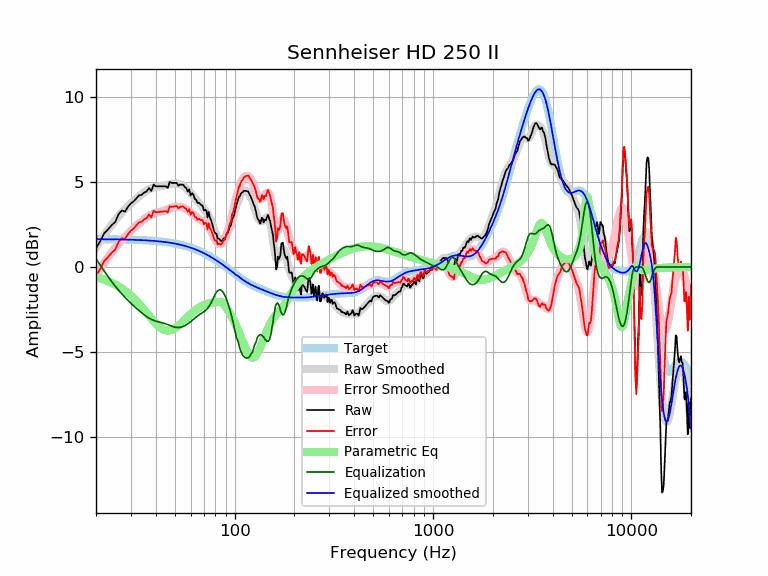

Data behind this chart, as committed beside it:
frequency, raw, error, smoothed, error_smoothed, equalization, parametric_eq, equalized_raw, equalized_smoothed, target
20, 1.12, -0.52, 1.15, -0.48, 0.48, -0.59, 1.60, 1.64, 1.64
21, 1.52, -0.12, 1.53, -0.11, 0.11, -0.66, 1.62, 1.64, 1.64
22, 1.99, 0.35, 1.88, 0.24, -0.24, -0.75, 1.75, 1.64, 1.64
23, 2.22, 0.58, 2.20, 0.56, -0.56, -0.84, 1.65, 1.63, 1.63
24, 2.47, 0.84, 2.49, 0.86, -0.86, -0.93, 1.61, 1.63, 1.63
25, 2.65, 1.02, 2.76, 1.13, -1.13, -1.04, 1.52, 1.63, 1.63
26, 3.11, 1.49, 3.00, 1.37, -1.37, -1.15, 1.74, 1.62, 1.62
27, 3.33, 1.71, 3.21, 1.59, -1.59, -1.27, 1.74, 1.62, 1.62
28, 3.26, 1.65, 3.41, 1.79, -1.79, -1.40, 1.48, 1.62, 1.62
29, 3.55, 1.94, 3.58, 1.97, -1.97, -1.54, 1.58, 1.61, 1.61
30, 3.75, 2.14, 3.75, 2.14, -2.14, -1.69, 1.61, 1.61, 1.61
31, 3.88, 2.27, 3.90, 2.30, -2.30, -1.85, 1.58, 1.60, 1.60
32, 4.05, 2.46, 4.04, 2.44, -2.44, -2.01, 1.61, 1.60, 1.60
33, 4.23, 2.64, 4.17, 2.58, -2.58, -2.18, 1.65, 1.59, 1.59
34, 4.25, 2.67, 4.29, 2.71, -2.71, -2.35, 1.55, 1.58, 1.58
35, 4.39, 2.81, 4.40, 2.82, -2.82, -2.52, 1.57, 1.58, 1.58
36, 4.45, 2.89, 4.49, 2.92, -2.92, -2.70, 1.53, 1.57, 1.57
37, 4.66, 3.10, 4.57, 3.01, -3.01, -2.87, 1.64, 1.56, 1.56
38, 4.48, 2.93, 4.64, 3.09, -3.09, -3.03, 1.39, 1.55, 1.55
39, 4.86, 3.32, 4.68, 3.15, -3.15, -3.18, 1.71, 1.54, 1.54
40, 4.76, 3.23, 4.72, 3.19, -3.19, -3.33, 1.56, 1.53, 1.53
41, 4.76, 3.24, 4.74, 3.23, -3.23, -3.45, 1.53, 1.52, 1.52
42, 4.76, 3.25, 4.76, 3.26, -3.26, -3.55, 1.50, 1.51, 1.51
43, 4.76, 3.26, 4.78, 3.29, -3.29, -3.64, 1.47, 1.49, 1.49
44, 4.76, 3.28, 4.80, 3.32, -3.32, -3.70, 1.44, 1.48, 1.48
45, 4.76, 3.29, 4.82, 3.35, -3.35, -3.73, 1.40, 1.46, 1.46
46, 4.66, 3.21, 4.84, 3.40, -3.40, -3.75, 1.26, 1.45, 1.45
47, 5.01, 3.58, 4.87, 3.44, -3.44, -3.74, 1.57, 1.43, 1.43
48, 4.96, 3.54, 4.90, 3.48, -3.48, -3.71, 1.47, 1.42, 1.42
49, 4.96, 3.56, 4.92, 3.52, -3.52, -3.67, 1.44, 1.40, 1.40
50, 4.96, 3.58, 4.93, 3.55, -3.55, -3.61, 1.41, 1.38, 1.38
51, 4.96, 3.60, 4.92, 3.56, -3.56, -3.54, 1.39, 1.36, 1.36
52, 4.79, 3.45, 4.91, 3.57, -3.57, -3.46, 1.22, 1.34, 1.34
53, 4.86, 3.54, 4.88, 3.56, -3.56, -3.38, 1.30, 1.32, 1.32
54, 4.86, 3.56, 4.83, 3.54, -3.54, -3.29, 1.32, 1.29, 1.29
55, 4.85, 3.58, 4.78, 3.51, -3.51, -3.20, 1.34, 1.27, 1.27
56, 4.72, 3.48, 4.71, 3.46, -3.46, -3.11, 1.26, 1.25, 1.25
57, 4.66, 3.43, 4.63, 3.41, -3.41, -3.03, 1.24, 1.22, 1.22
58, 4.44, 3.25, 4.55, 3.36, -3.36, -2.94, 1.09, 1.19, 1.19
59, 4.57, 3.40, 4.46, 3.29, -3.29, -2.86, 1.28, 1.17, 1.17
60, 4.21, 3.07, 4.36, 3.22, -3.22, -2.78, 0.99, 1.14, 1.14
61, 4.35, 3.24, 4.26, 3.15, -3.15, -2.70, 1.20, 1.11, 1.11
62, 4.25, 3.17, 4.16, 3.08, -3.08, -2.63, 1.16, 1.08, 1.08
63, 4.01, 2.96, 4.06, 3.01, -3.01, -2.57, 0.99, 1.05, 1.05
64, 3.96, 2.94, 3.97, 2.95, -2.95, -2.51, 1.01, 1.02, 1.02
65, 3.77, 2.79, 3.87, 2.89, -2.89, -2.45, 0.89, 0.99, 0.99
66, 3.80, 2.84, 3.78, 2.83, -2.83, -2.40, 0.97, 0.95, 0.95
67, 3.70, 2.78, 3.70, 2.78, -2.78, -2.35, 0.92, 0.92, 0.92
68, 3.65, 2.76, 3.62, 2.73, -2.73, -2.31, 0.92, 0.88, 0.88
69, 3.60, 2.75, 3.53, 2.68, -2.68, -2.27, 0.92, 0.85, 0.85
70, 3.33, 2.52, 3.45, 2.63, -2.63, -2.24, 0.70, 0.81, 0.81
71, 3.37, 2.60, 3.36, 2.58, -2.58, -2.21, 0.79, 0.78, 0.78
72, 3.32, 2.58, 3.26, 2.52, -2.52, -2.18, 0.80, 0.74, 0.74
73, 2.92, 2.22, 3.14, 2.44, -2.44, -2.16, 0.48, 0.70, 0.70
74, 3.25, 2.59, 3.01, 2.35, -2.35, -2.14, 0.90, 0.66, 0.66
75, 2.91, 2.29, 2.86, 2.24, -2.24, -2.13, 0.68, 0.62, 0.62
76, 2.78, 2.19, 2.70, 2.11, -2.11, -2.11, 0.66, 0.59, 0.59
77, 2.54, 1.99, 2.53, 1.98, -1.98, -2.10, 0.56, 0.55, 0.55
78, 2.32, 1.81, 2.35, 1.84, -1.84, -2.10, 0.47, 0.51, 0.51
79, 2.07, 1.60, 2.18, 1.71, -1.71, -2.09, 0.36, 0.47, 0.47
... 553 more rows
